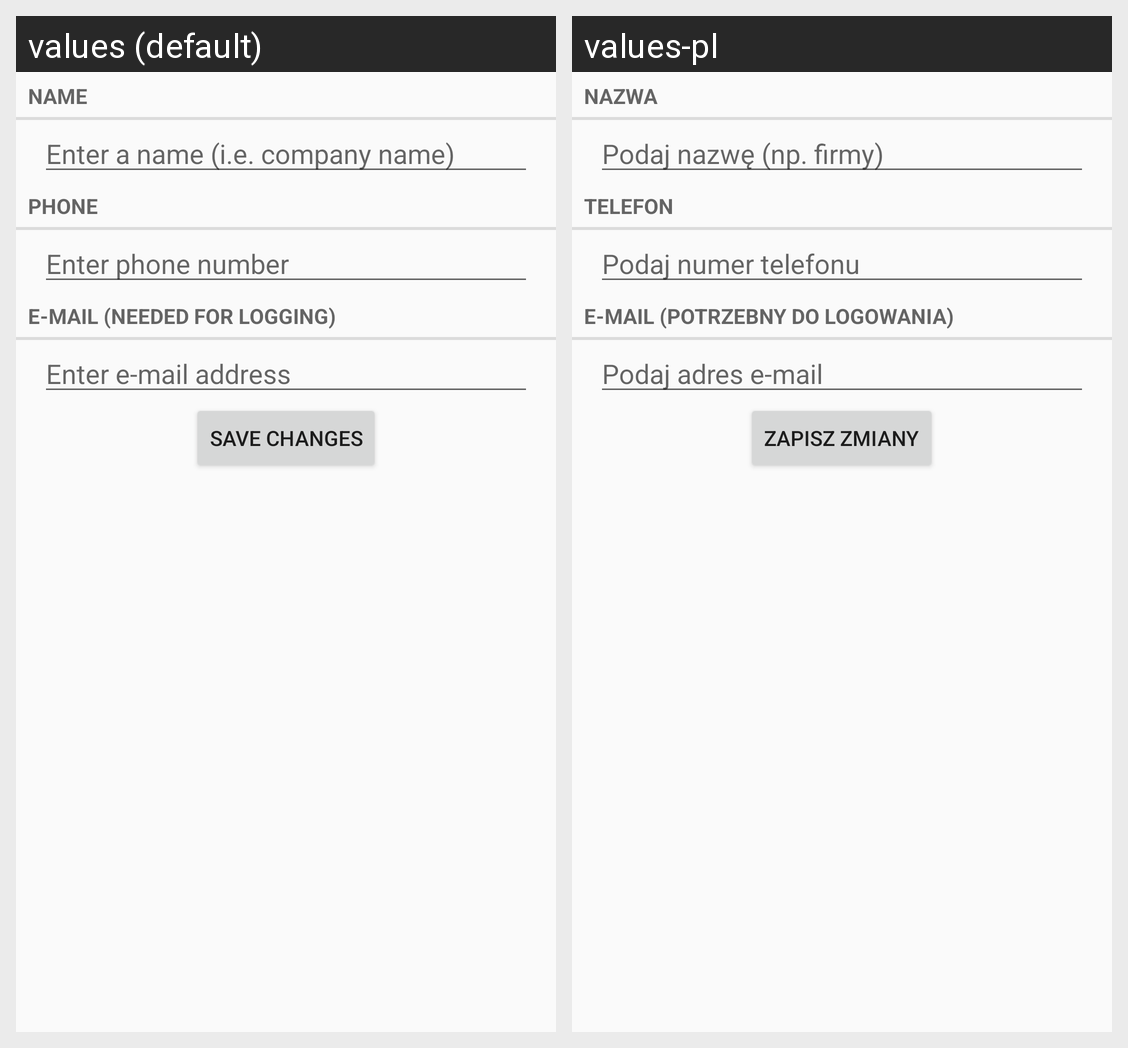

Translations of the strings shown on this Android screen, per locale in the grid:
Android screen res/layout/fragment_profile_edit.xml rendered under 2 locales, left to right: values (default), values-pl. Device: Nexus 5 (rendered at 1080×1920; each locale shown at half size, 540×960, under a caption strip naming it); theme AppTheme.
Strings drawn on this screen, with the default value and each locale's value (text and hints the layout hard-codes, and strings that could not be matched under every locale, appear in the picture but are not listed):

heading_name
  values: Name
  values-pl: Nazwa

hint_name
  values: Enter a name (i.e. company name)
  values-pl: Podaj nazwę (np. firmy)

heading_phone
  values: Phone
  values-pl: Telefon

hint_phone
  values: Enter phone number
  values-pl: Podaj numer telefonu

heading_mail
  values: E-mail (needed for logging)
  values-pl: E-mail (potrzebny do logowania)

hint_mail
  values: Enter e-mail address
  values-pl: Podaj adres e-mail

profile_edit_accept
  values: Save changes
  values-pl: Zapisz zmiany
